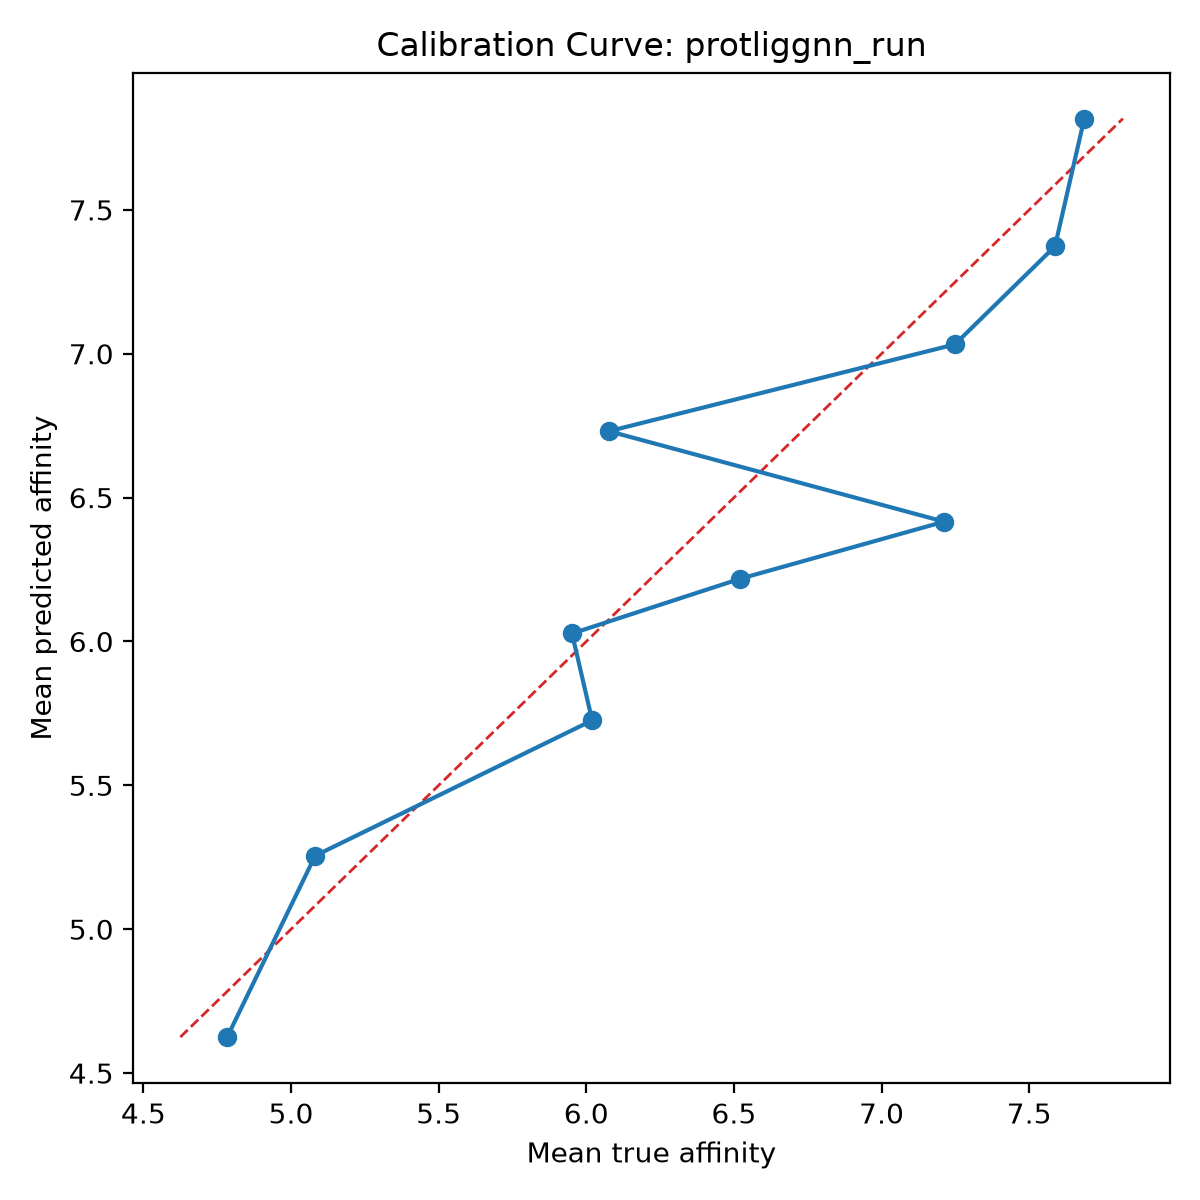

The data file committed next to this chart (first rows):
bin, count, mean_prediction, mean_true, calibration_error
1, 10, 4.625, 4.784, -0.1585
2, 10, 5.255, 5.082, 0.1735
3, 10, 5.726, 6.02, -0.2942
4, 10, 6.028, 5.952, 0.07606
5, 10, 6.218, 6.521, -0.3029
6, 10, 6.416, 7.212, -0.7955
7, 10, 6.731, 6.077, 0.654
8, 10, 7.032, 7.248, -0.2157
9, 10, 7.373, 7.587, -0.2142
10, 10, 7.817, 7.686, 0.1308
